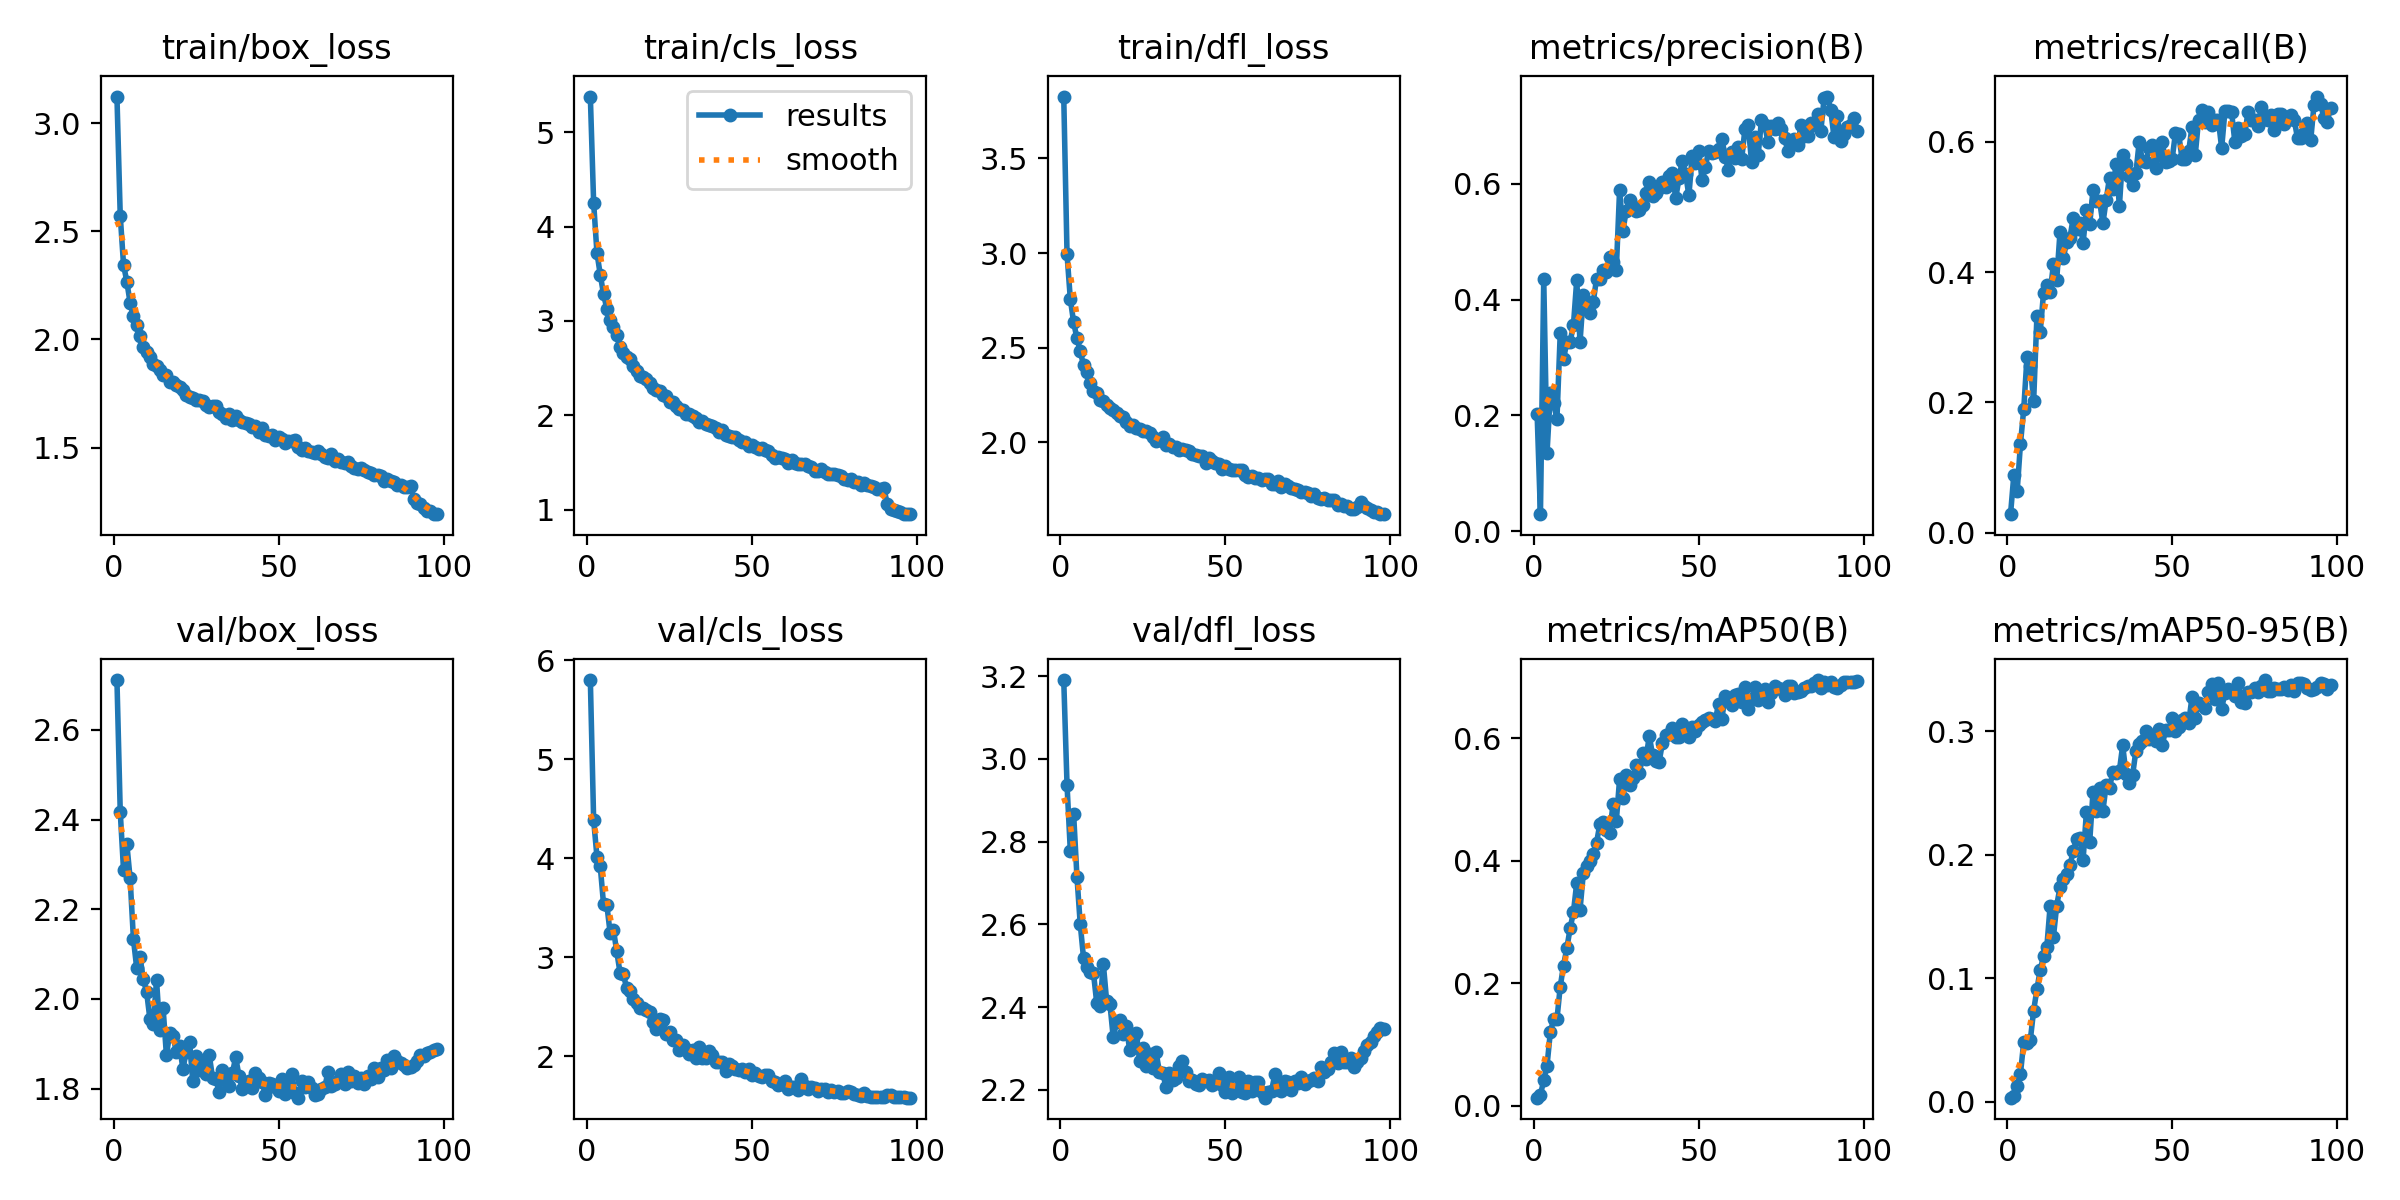

The file beside this chart, header and first rows:
epoch, time, train/box_loss, train/cls_loss, train/dfl_loss, metrics/precision(B), metrics/recall(B), metrics/mAP50(B), metrics/mAP50-95(B), val/box_loss, val/cls_loss, val/dfl_loss, lr/pg0, lr/pg1, lr/pg2
1, 115.9, 3.124, 5.377, 3.827, 0.2018, 0.02825, 0.01355, 0.00337, 2.711, 5.802, 3.191, 0.0003689, 0.0003689, 0.0003689
2, 232.4, 2.573, 4.251, 2.993, 0.02961, 0.0885, 0.0182, 0.00486, 2.418, 4.389, 2.937, 0.0007319, 0.0007319, 0.0007319
3, 348.4, 2.345, 3.723, 2.756, 0.4355, 0.06318, 0.0421, 0.01277, 2.287, 4.019, 2.777, 0.001088, 0.001088, 0.001088
4, 463.9, 2.267, 3.491, 2.634, 0.1356, 0.1358, 0.06603, 0.02272, 2.345, 3.922, 2.866, 0.001078, 0.001078, 0.001078
5, 579.4, 2.169, 3.283, 2.551, 0.2384, 0.1896, 0.1205, 0.04851, 2.269, 3.538, 2.716, 0.001067, 0.001067, 0.001067
6, 695, 2.106, 3.129, 2.484, 0.2208, 0.2701, 0.1415, 0.04738, 2.133, 3.531, 2.601, 0.001056, 0.001056, 0.001056
7, 810.4, 2.067, 3.011, 2.407, 0.1935, 0.2562, 0.1412, 0.0502, 2.068, 3.248, 2.519, 0.001045, 0.001045, 0.001045
8, 925.6, 2.016, 2.931, 2.371, 0.3416, 0.2013, 0.1948, 0.07385, 2.093, 3.279, 2.498, 0.001034, 0.001034, 0.001034
9, 1041, 1.964, 2.845, 2.314, 0.2968, 0.3328, 0.2291, 0.09117, 2.044, 3.062, 2.484, 0.001023, 0.001023, 0.001023
10, 1156, 1.94, 2.718, 2.272, 0.3272, 0.3084, 0.2575, 0.1069, 2.015, 2.847, 2.483, 0.001012, 0.001012, 0.001012
11, 1272, 1.917, 2.663, 2.264, 0.3271, 0.3678, 0.2898, 0.1178, 1.955, 2.834, 2.41, 0.001001, 0.001001, 0.001001
12, 1388, 1.886, 2.62, 2.224, 0.3555, 0.3805, 0.3162, 0.1254, 1.943, 2.69, 2.403, 0.00099, 0.00099, 0.00099
13, 1503, 1.877, 2.596, 2.221, 0.4333, 0.3688, 0.3639, 0.1585, 2.042, 2.658, 2.505, 0.000979, 0.000979, 0.000979
14, 1619, 1.858, 2.523, 2.195, 0.3266, 0.4116, 0.3201, 0.1336, 1.93, 2.58, 2.415, 0.000968, 0.000968, 0.000968
15, 1734, 1.835, 2.469, 2.18, 0.407, 0.3882, 0.3795, 0.159, 1.979, 2.537, 2.408, 0.000957, 0.000957, 0.000957
16, 1849, 1.837, 2.418, 2.171, 0.3955, 0.4617, 0.3923, 0.1739, 1.875, 2.485, 2.327, 0.000946, 0.000946, 0.000946
17, 1965, 1.805, 2.401, 2.154, 0.3759, 0.4215, 0.4005, 0.1807, 1.924, 2.487, 2.363, 0.000935, 0.000935, 0.000935
18, 2080, 1.803, 2.384, 2.141, 0.395, 0.4458, 0.4112, 0.1845, 1.917, 2.472, 2.368, 0.000924, 0.000924, 0.000924
19, 2196, 1.79, 2.344, 2.134, 0.4359, 0.4521, 0.4294, 0.1916, 1.882, 2.445, 2.335, 0.000913, 0.000913, 0.000913
20, 2311, 1.778, 2.288, 2.107, 0.4358, 0.4834, 0.4594, 0.2029, 1.895, 2.346, 2.354, 0.000902, 0.000902, 0.000902
21, 2427, 1.768, 2.266, 2.087, 0.4516, 0.4664, 0.4633, 0.2126, 1.844, 2.274, 2.295, 0.000891, 0.000891, 0.000891
22, 2542, 1.741, 2.253, 2.093, 0.4467, 0.4755, 0.4508, 0.2135, 1.882, 2.38, 2.325, 0.00088, 0.00088, 0.00088
23, 2657, 1.736, 2.216, 2.075, 0.4726, 0.4451, 0.4462, 0.196, 1.904, 2.365, 2.338, 0.000869, 0.000869, 0.000869
24, 2773, 1.73, 2.203, 2.069, 0.4655, 0.495, 0.492, 0.2348, 1.816, 2.231, 2.27, 0.000858, 0.000858, 0.000858
25, 2888, 1.72, 2.145, 2.062, 0.4514, 0.4737, 0.4649, 0.2107, 1.872, 2.245, 2.302, 0.000847, 0.000847, 0.000847
26, 3003, 1.721, 2.142, 2.061, 0.5898, 0.5255, 0.5336, 0.2509, 1.841, 2.171, 2.257, 0.000836, 0.000836, 0.000836
27, 3119, 1.714, 2.095, 2.05, 0.5182, 0.5097, 0.5021, 0.2356, 1.859, 2.166, 2.288, 0.000825, 0.000825, 0.000825
28, 3234, 1.695, 2.069, 2.028, 0.5535, 0.5086, 0.5402, 0.2542, 1.834, 2.067, 2.252, 0.000814, 0.000814, 0.000814
29, 3349, 1.686, 2.055, 2.01, 0.5714, 0.4748, 0.5239, 0.2356, 1.874, 2.118, 2.291, 0.000803, 0.000803, 0.000803
30, 3464, 1.69, 2.017, 2.015, 0.5607, 0.511, 0.5348, 0.2568, 1.823, 2.073, 2.244, 0.000792, 0.000792, 0.000792
31, 3580, 1.692, 2.014, 2.028, 0.5528, 0.545, 0.5571, 0.2543, 1.821, 2.027, 2.24, 0.000781, 0.000781, 0.000781
32, 3696, 1.665, 1.994, 1.989, 0.5552, 0.5268, 0.5436, 0.2669, 1.792, 2.07, 2.207, 0.00077, 0.00077, 0.00077
33, 3811, 1.655, 1.974, 1.99, 0.5637, 0.5665, 0.5767, 0.2665, 1.841, 1.984, 2.242, 0.000759, 0.000759, 0.000759
34, 3926, 1.636, 1.928, 1.976, 0.5839, 0.501, 0.5669, 0.2681, 1.819, 2.097, 2.224, 0.000748, 0.000748, 0.000748
35, 4042, 1.653, 1.938, 1.975, 0.6035, 0.5801, 0.6039, 0.2888, 1.807, 1.987, 2.228, 0.000737, 0.000737, 0.000737
36, 4157, 1.629, 1.906, 1.961, 0.5794, 0.5659, 0.5723, 0.2655, 1.835, 1.98, 2.257, 0.000726, 0.000726, 0.000726
37, 4273, 1.646, 1.898, 1.966, 0.5843, 0.548, 0.5621, 0.2583, 1.87, 2.054, 2.27, 0.000715, 0.000715, 0.000715
38, 4388, 1.627, 1.889, 1.963, 0.5927, 0.5336, 0.5618, 0.2645, 1.828, 2.018, 2.243, 0.000704, 0.000704, 0.000704
39, 4504, 1.618, 1.861, 1.953, 0.602, 0.5515, 0.593, 0.2843, 1.8, 1.939, 2.222, 0.000693, 0.000693, 0.000693
40, 4619, 1.611, 1.827, 1.941, 0.5942, 0.5999, 0.6057, 0.2896, 1.813, 1.942, 2.225, 0.000682, 0.000682, 0.000682
41, 4735, 1.608, 1.841, 1.933, 0.6128, 0.5698, 0.6067, 0.2926, 1.817, 1.949, 2.214, 0.000671, 0.000671, 0.000671
42, 4850, 1.594, 1.79, 1.926, 0.6191, 0.5683, 0.6159, 0.3001, 1.8, 1.858, 2.213, 0.00066, 0.00066, 0.00066
43, 4966, 1.598, 1.783, 1.928, 0.5746, 0.5912, 0.6027, 0.294, 1.834, 1.923, 2.227, 0.000649, 0.000649, 0.000649
44, 5082, 1.57, 1.77, 1.893, 0.6088, 0.5952, 0.6018, 0.2971, 1.824, 1.907, 2.222, 0.000638, 0.000638, 0.000638
45, 5197, 1.591, 1.768, 1.92, 0.6398, 0.5601, 0.6226, 0.292, 1.815, 1.875, 2.223, 0.000627, 0.000627, 0.000627
46, 5312, 1.559, 1.736, 1.901, 0.6169, 0.5814, 0.6153, 0.302, 1.786, 1.861, 2.213, 0.000616, 0.000616, 0.000616
47, 5428, 1.555, 1.718, 1.893, 0.5795, 0.5993, 0.6012, 0.289, 1.813, 1.871, 2.217, 0.0006051, 0.0006051, 0.0006051
48, 5543, 1.558, 1.713, 1.884, 0.647, 0.5691, 0.6187, 0.3008, 1.809, 1.844, 2.241, 0.0005941, 0.0005941, 0.0005941
49, 5658, 1.536, 1.674, 1.862, 0.6353, 0.5705, 0.6126, 0.3007, 1.804, 1.869, 2.211, 0.0005831, 0.0005831, 0.0005831
50, 5773, 1.551, 1.681, 1.876, 0.6555, 0.5738, 0.6218, 0.3106, 1.794, 1.817, 2.196, 0.0005721, 0.0005721, 0.0005721
51, 5889, 1.538, 1.664, 1.861, 0.6059, 0.6136, 0.6267, 0.3003, 1.821, 1.83, 2.232, 0.0005611, 0.0005611, 0.0005611
52, 6004, 1.522, 1.642, 1.853, 0.6289, 0.6112, 0.6291, 0.3037, 1.789, 1.806, 2.194, 0.0005501, 0.0005501, 0.0005501
53, 6120, 1.53, 1.651, 1.852, 0.6568, 0.5731, 0.6332, 0.3093, 1.806, 1.797, 2.2, 0.0005391, 0.0005391, 0.0005391
54, 6235, 1.528, 1.629, 1.854, 0.6524, 0.5733, 0.6316, 0.3111, 1.832, 1.815, 2.23, 0.0005281, 0.0005281, 0.0005281
55, 6351, 1.534, 1.624, 1.853, 0.6538, 0.5855, 0.6286, 0.3068, 1.789, 1.811, 2.195, 0.0005171, 0.0005171, 0.0005171
56, 6466, 1.504, 1.58, 1.829, 0.6591, 0.6224, 0.6563, 0.3276, 1.78, 1.749, 2.193, 0.0005061, 0.0005061, 0.0005061
57, 6581, 1.487, 1.546, 1.816, 0.6773, 0.5801, 0.6319, 0.3112, 1.816, 1.738, 2.222, 0.0004951, 0.0004951, 0.0004951
58, 6697, 1.499, 1.554, 1.825, 0.646, 0.6334, 0.6684, 0.3232, 1.803, 1.714, 2.197, 0.0004841, 0.0004841, 0.0004841
59, 6812, 1.486, 1.544, 1.81, 0.6238, 0.649, 0.6612, 0.3214, 1.815, 1.718, 2.219, 0.0004731, 0.0004731, 0.0004731
60, 6928, 1.479, 1.541, 1.815, 0.6546, 0.631, 0.655, 0.3193, 1.801, 1.752, 2.219, 0.0004621, 0.0004621, 0.0004621
... 38 more rows
